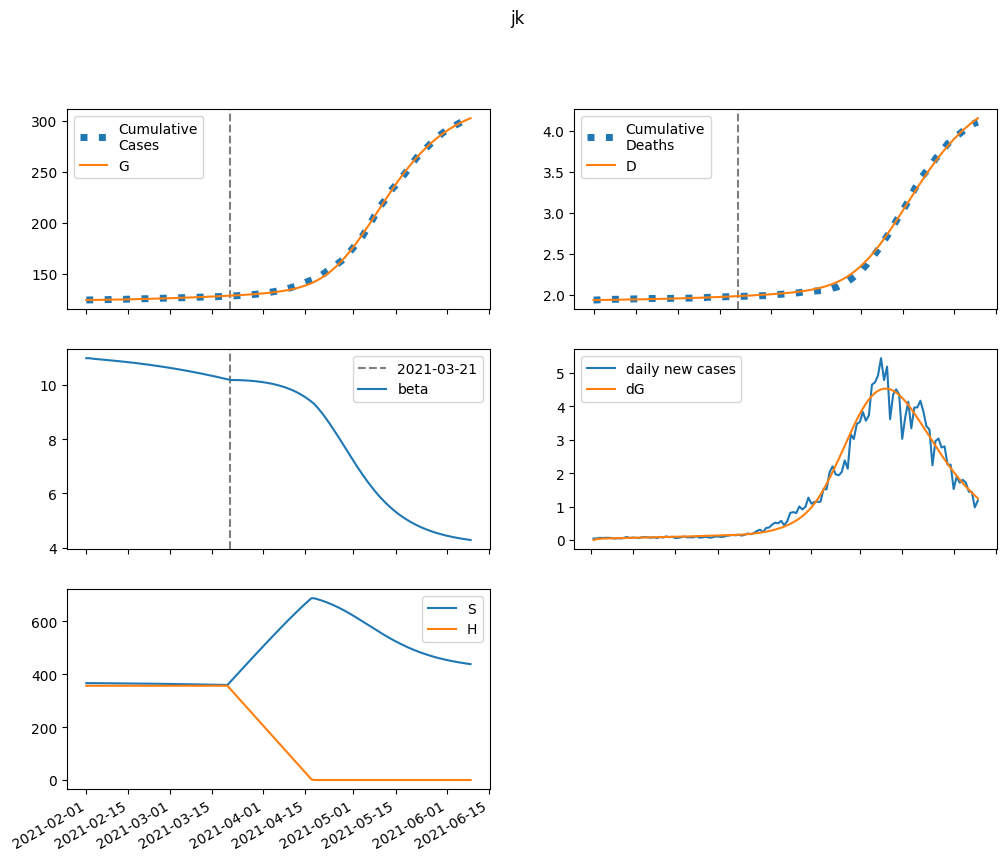

Source data for this figure (header and first rows):
series, 2021-02-01, 2021-02-02, 2021-02-03, 2021-02-04, 2021-02-05, 2021-02-06, 2021-02-07, 2021-02-08, 2021-02-09, 2021-02-10, 2021-02-11, 2021-02-12, 2021-02-13, 2021-02-14, 2021-02-15, 2021-02-16, 2021-02-17, 2021-02-18, 2021-02-19, 2021-02-20, 2021-02-21, 2021-02-22, 2021-02-23
S, 366360, 366221, 366121, 366035, 365952, 365869, 365784, 365697, 365607, 365514, 365418, 365320, 365218, 365113, 365004, 364892, 364777, 364658, 364536, 364410, 364280, 364146, 364009
E, 0.0, 138.3, 196.9, 224.4, 240, 251.1, 260.6, 269.6, 278.6, 287.7, 297.1, 306.7, 316.6, 326.8, 337.2, 347.8, 358.7, 369.9, 381.3, 393, 404.9, 417.1, 429.6
I, 269.7, 182.4, 149.9, 139.2, 137.3, 139, 142.2, 146.3, 150.7, 155.5, 160.4, 165.6, 170.9, 176.4, 182.1, 187.9, 193.9, 200.1, 206.4, 212.9, 219.5, 226.2, 233.2
A, 151.5, 123.1, 114.9, 114.5, 117.2, 121.1, 125.5, 130, 134.7, 139.5, 144.3, 149.3, 154.3, 159.5, 164.8, 170.2, 175.8, 181.5, 187.3, 193.3, 199.4, 205.6, 212
IH, 0.0, 47.77, 68.64, 78.76, 84.56, 88.63, 92.02, 95.17, 98.28, 101.4, 104.7, 108, 111.5, 115.1, 118.7, 122.6, 126.5, 130.5, 134.7, 139, 143.4, 147.9, 152.6
IN, 39.47, 78.32, 103.8, 124.1, 142.6, 160.4, 178.2, 196.3, 214.6, 233.3, 252.4, 272, 291.9, 312.4, 333.3, 354.8, 376.7, 399.2, 422.2, 445.8, 470, 494.8, 520.2
D, 1936, 1936, 1936, 1937, 1937, 1938, 1938, 1939, 1939, 1940, 1940, 1941, 1942, 1942, 1943, 1944, 1944, 1945, 1946, 1947, 1947, 1948, 1949
R, 0.0, 29.09, 64.61, 103.9, 145.7, 189.8, 235.7, 283.6, 333.4, 385, 438.6, 494.1, 551.7, 611.3, 673, 737, 803.2, 871.7, 942.5, 1016, 1092, 1170, 1251
G, 124506, 124506, 124533, 124570, 124613, 124660, 124708, 124758, 124810, 124863, 124918, 124975, 125034, 125095, 125158, 125223, 125290, 125358, 125429, 125503, 125578, 125656, 125736
H, 356297, 356297, 356297, 356297, 356297, 356297, 356297, 356297, 356297, 356297, 356297, 356297, 356297, 356297, 356297, 356297, 356297, 356297, 356297, 356297, 356297, 356297, 356297
beta, 10.99, 10.99, 10.97, 10.96, 10.95, 10.94, 10.93, 10.92, 10.91, 10.9, 10.89, 10.88, 10.87, 10.86, 10.84, 10.83, 10.82, 10.8, 10.79, 10.78, 10.76, 10.75, 10.73
